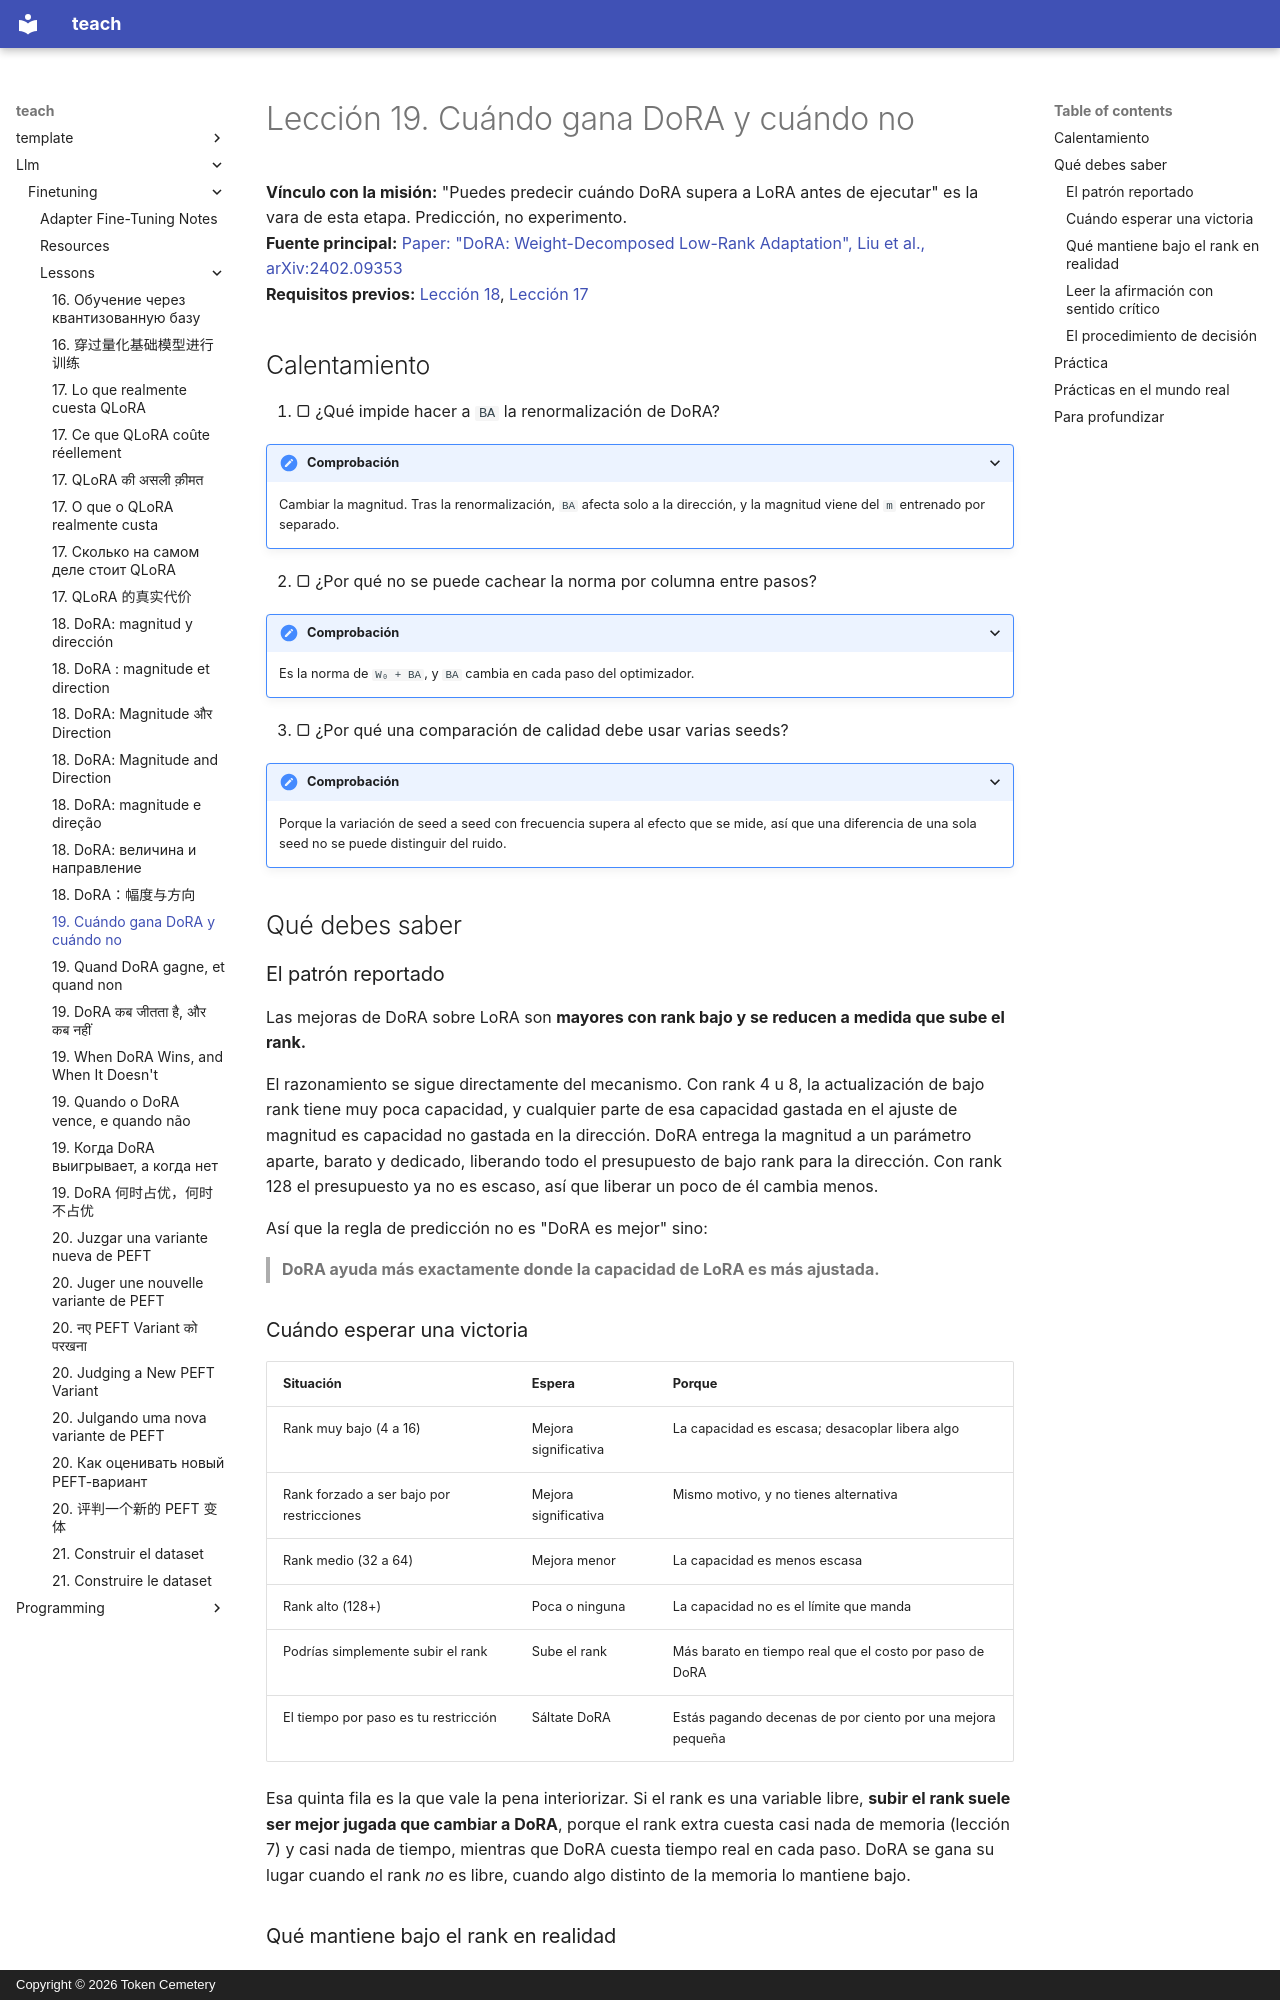

repository: TokenCemetery/teach · page: llm/finetuning/lessons/0019-when-dora-wins.es/index.html · generator: mkdocs · copyright: Copyright © 2026 Token Cemetery

---
title: "19. Cuándo gana DoRA y cuándo no"
description: "Predecir la victoria antes de ejecutar"
type: lesson
---

# Lección 19. Cuándo gana DoRA y cuándo no

**Vínculo con la misión:** "Puedes predecir cuándo DoRA supera a LoRA antes de ejecutar" es la vara de esta etapa. Predicción, no experimento.
**Fuente principal:** [Paper: "DoRA: Weight-Decomposed Low-Rank Adaptation", Liu et al., arXiv:2402.09353](https://arxiv.org/abs/2402.09353)
**Requisitos previos:** [Lección 18](0018-dora-magnitude-and-direction.md), [Lección 17](0017-what-qlora-costs.md)

## Calentamiento

1. ▢ ¿Qué impide hacer a `BA` la renormalización de DoRA?

<details markdown="1"><summary>Comprobación</summary>

Cambiar la magnitud. Tras la renormalización, `BA` afecta solo a la dirección, y la magnitud viene del `m` entrenado por separado.

</details>

2. ▢ ¿Por qué no se puede cachear la norma por columna entre pasos?

<details markdown="1"><summary>Comprobación</summary>

Es la norma de `W₀ + BA`, y `BA` cambia en cada paso del optimizador.

</details>

3. ▢ ¿Por qué una comparación de calidad debe usar varias seeds?

<details markdown="1"><summary>Comprobación</summary>

Porque la variación de seed a seed con frecuencia supera al efecto que se mide, así que una diferencia de una sola seed no se puede distinguir del ruido.

</details>

## Qué debes saber

### El patrón reportado

Las mejoras de DoRA sobre LoRA son **mayores con rank bajo y se reducen a medida que sube el rank.**

El razonamiento se sigue directamente del mecanismo. Con rank 4 u 8, la actualización de bajo rank tiene muy poca capacidad, y cualquier parte de esa capacidad gastada en el ajuste de magnitud es capacidad no gastada en la dirección. DoRA entrega la magnitud a un parámetro aparte, barato y dedicado, liberando todo el presupuesto de bajo rank para la dirección. Con rank 128 el presupuesto ya no es escaso, así que liberar un poco de él cambia menos.

Así que la regla de predicción no es "DoRA es mejor" sino:

> **DoRA ayuda más exactamente donde la capacidad de LoRA es más ajustada.**

### Cuándo esperar una victoria

| Situación | Espera | Porque |
|---|---|---|
| Rank muy bajo (4 a 16) | Mejora significativa | La capacidad es escasa; desacoplar libera algo |
| Rank forzado a ser bajo por restricciones | Mejora significativa | Mismo motivo, y no tienes alternativa |
| Rank medio (32 a 64) | Mejora menor | La capacidad es menos escasa |
| Rank alto (128+) | Poca o ninguna | La capacidad no es el límite que manda |
| Podrías simplemente subir el rank | Sube el rank | Más barato en tiempo real que el costo por paso de DoRA |
| El tiempo por paso es tu restricción | Sáltate DoRA | Estás pagando decenas de por ciento por una mejora pequeña |

Esa quinta fila es la que vale la pena interiorizar. Si el rank es una variable libre, **subir el rank suele ser mejor jugada que cambiar a DoRA**, porque el rank extra cuesta casi nada de memoria (lección 7) y casi nada de tiempo, mientras que DoRA cuesta tiempo real en cada paso. DoRA se gana su lugar cuando el rank *no* es libre, cuando algo distinto de la memoria lo mantiene bajo.
